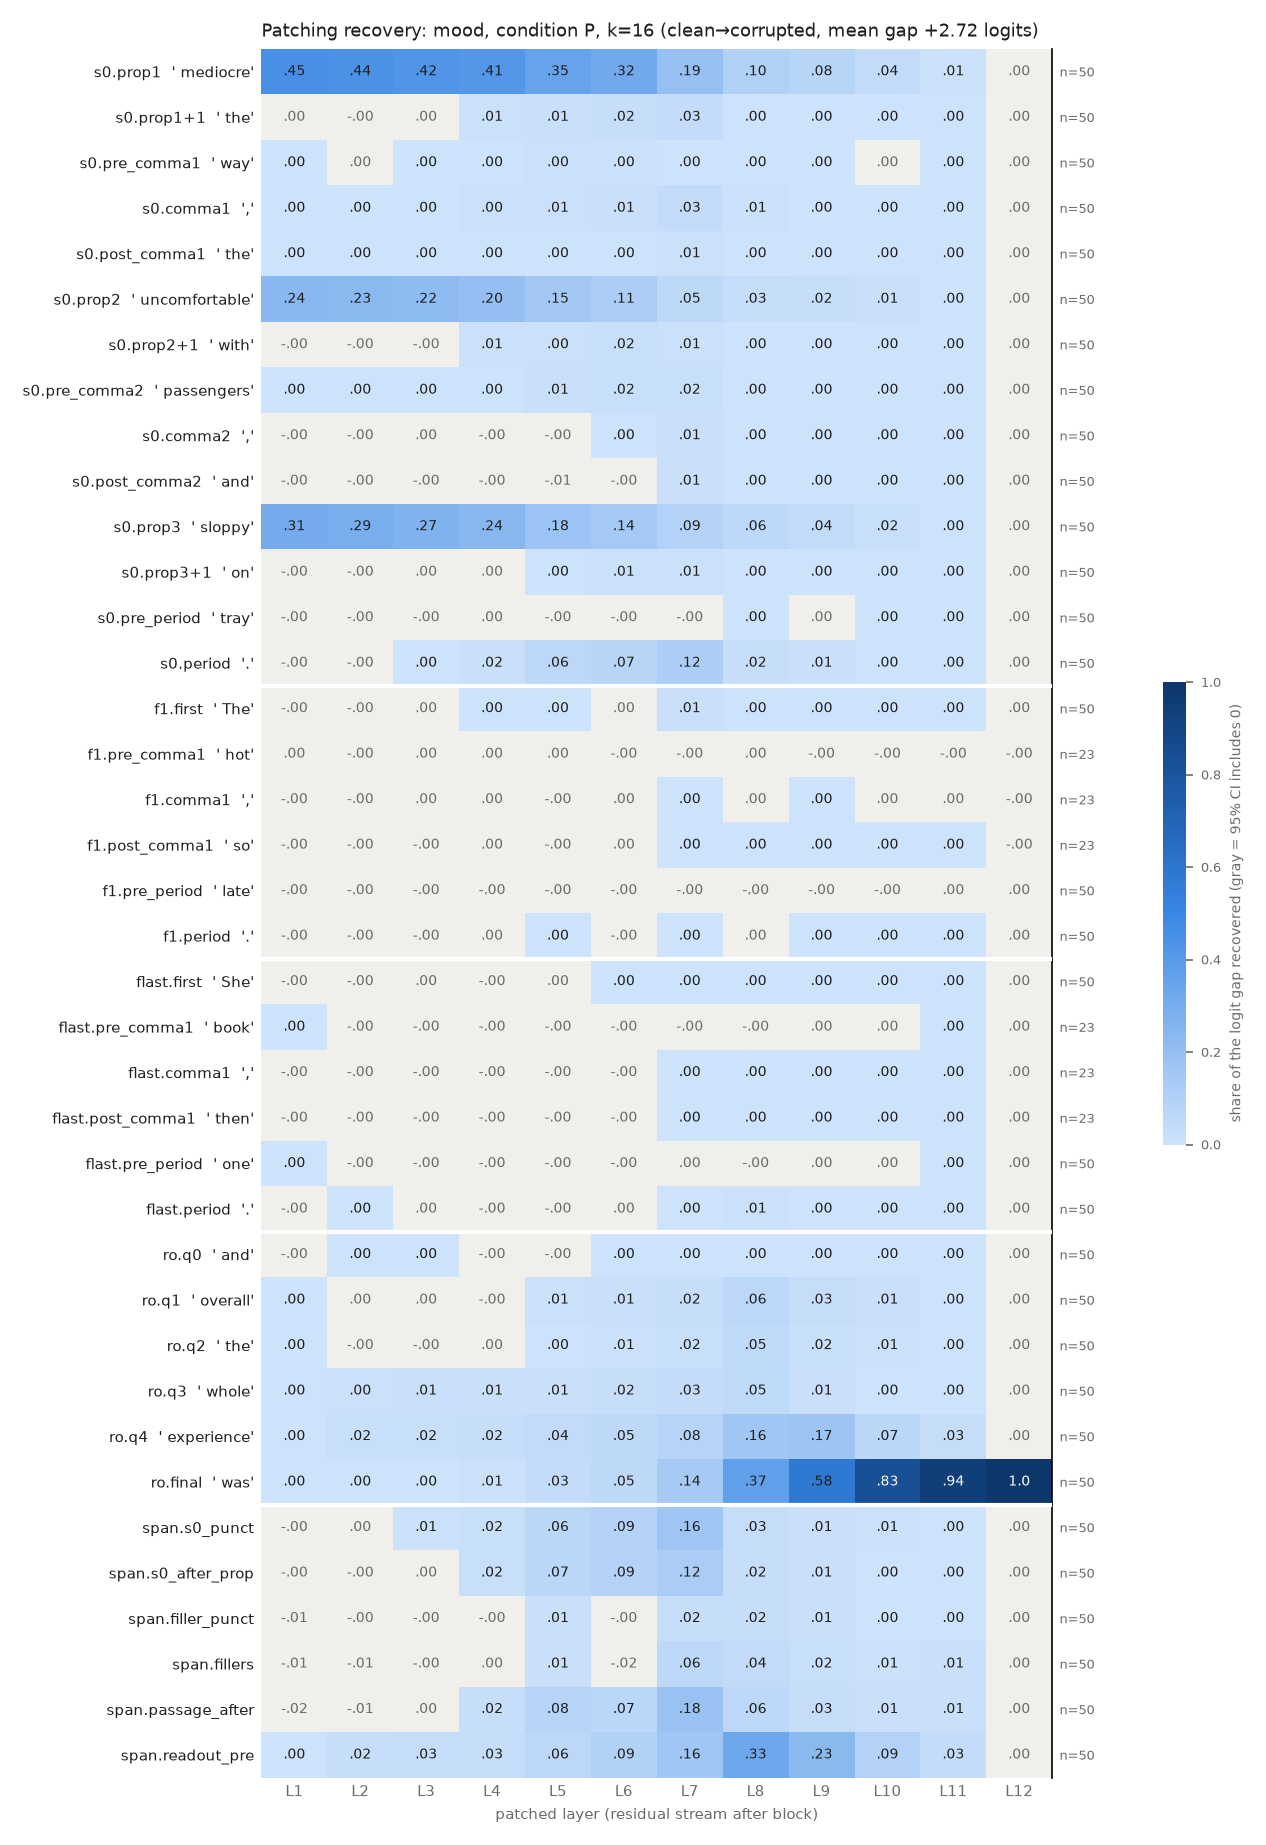

Data behind this chart, as committed beside it:
row, example, layer, recovery, ci_lo, ci_hi, n_pairs
s0.prop1, mediocre, 1, 0.4493, 0.4045, 0.4964, 50
s0.prop1, mediocre, 2, 0.4401, 0.3949, 0.4866, 50
s0.prop1, mediocre, 3, 0.4233, 0.3787, 0.4709, 50
s0.prop1, mediocre, 4, 0.411, 0.3671, 0.4569, 50
s0.prop1, mediocre, 5, 0.3543, 0.3137, 0.3969, 50
s0.prop1, mediocre, 6, 0.3183, 0.2794, 0.3598, 50
s0.prop1, mediocre, 7, 0.1921, 0.1572, 0.2318, 50
s0.prop1, mediocre, 8, 0.09923, 0.08448, 0.1146, 50
s0.prop1, mediocre, 9, 0.0755, 0.06392, 0.08795, 50
s0.prop1, mediocre, 10, 0.04018, 0.03367, 0.04758, 50
s0.prop1, mediocre, 11, 0.007787, 0.006814, 0.008847, 50
s0.prop1, mediocre, 12, 3.435127229681496e-07, -6.11801801054921e-07, 1.4187612147735056e-06, 50
s0.prop1+1, the, 1, 0.0001224, -0.0006731, 0.0008951, 50
s0.prop1+1, the, 2, -0.0002724, -0.001432, 0.000902, 50
s0.prop1+1, the, 3, 0.001192, -0.001825, 0.004474, 50
s0.prop1+1, the, 4, 0.005567, 0.001681, 0.009549, 50
s0.prop1+1, the, 5, 0.009143, 0.004667, 0.01365, 50
s0.prop1+1, the, 6, 0.02281, 0.01891, 0.02701, 50
s0.prop1+1, the, 7, 0.03203, 0.02521, 0.03933, 50
s0.prop1+1, the, 8, 0.002808, 0.002014, 0.003595, 50
s0.prop1+1, the, 9, 0.0008053, 0.0005773, 0.001038, 50
s0.prop1+1, the, 10, 0.0005349, 0.0003905, 0.0006932, 50
s0.prop1+1, the, 11, 0.0002726, 0.0002055, 0.0003415, 50
s0.prop1+1, the, 12, 3.435127229681496e-07, -5.81718803573875e-07, 1.3198250240198009e-06, 50
s0.pre_comma1, way, 1, 0.0005578, 2.3378967224359436e-06, 0.001147, 50
s0.pre_comma1, way, 2, 0.0005927, -0.0001042, 0.00133, 50
s0.pre_comma1, way, 3, 0.001188, 0.0004385, 0.002014, 50
s0.pre_comma1, way, 4, 0.002524, 0.0009197, 0.004276, 50
s0.pre_comma1, way, 5, 0.00479, 0.003003, 0.006787, 50
s0.pre_comma1, way, 6, 0.004761, 0.002625, 0.007414, 50
s0.pre_comma1, way, 7, 0.002925, 0.001017, 0.004947, 50
s0.pre_comma1, way, 8, 0.002289, 0.001305, 0.003446, 50
s0.pre_comma1, way, 9, 0.00081, 0.0001717, 0.001483, 50
s0.pre_comma1, way, 10, 0.0002371, -0.0003123, 0.0007539, 50
s0.pre_comma1, way, 11, 0.0002923, 0.000212, 0.0003838, 50
s0.pre_comma1, way, 12, 3.435127229681496e-07, -5.267851647296917e-07, 1.3669122114920124e-06, 50
s0.comma1, ,, 1, 0.0008718, 7.718609980773238e-05, 0.001666, 50
s0.comma1, ,, 2, 0.002003, 0.0009045, 0.003213, 50
s0.comma1, ,, 3, 0.002669, 0.001481, 0.00391, 50
s0.comma1, ,, 4, 0.004634, 0.003128, 0.006205, 50
s0.comma1, ,, 5, 0.005703, 0.003074, 0.008492, 50
s0.comma1, ,, 6, 0.008749, 0.005156, 0.01228, 50
s0.comma1, ,, 7, 0.03352, 0.02773, 0.04054, 50
s0.comma1, ,, 8, 0.005962, 0.00508, 0.006945, 50
s0.comma1, ,, 9, 0.00311, 0.00281, 0.003425, 50
s0.comma1, ,, 10, 0.002417, 0.002216, 0.002627, 50
s0.comma1, ,, 11, 0.001401, 0.001264, 0.001542, 50
s0.comma1, ,, 12, 3.435127229681496e-07, -5.926474885158274e-07, 1.3420012700907953e-06, 50
s0.post_comma1, the, 1, 0.0002617, 4.907071216768292e-06, 0.0005427, 50
s0.post_comma1, the, 2, 0.0008874, 0.0005101, 0.001261, 50
s0.post_comma1, the, 3, 0.001321, 0.0007628, 0.001861, 50
s0.post_comma1, the, 4, 0.001897, 0.001376, 0.002404, 50
s0.post_comma1, the, 5, 0.00194, 0.00106, 0.00277, 50
s0.post_comma1, the, 6, 0.002133, 0.001373, 0.002934, 50
s0.post_comma1, the, 7, 0.007154, 0.006347, 0.008007, 50
s0.post_comma1, the, 8, 0.001624, 0.001405, 0.001851, 50
s0.post_comma1, the, 9, 0.0009733, 0.0008536, 0.0011, 50
s0.post_comma1, the, 10, 0.0006809, 0.0005709, 0.0007943, 50
s0.post_comma1, the, 11, 0.0005677, 0.0004698, 0.0006746, 50
s0.post_comma1, the, 12, 3.435127229681496e-07, -5.97479606479957e-07, 1.3573889590807557e-06, 50
... 396 more rows
